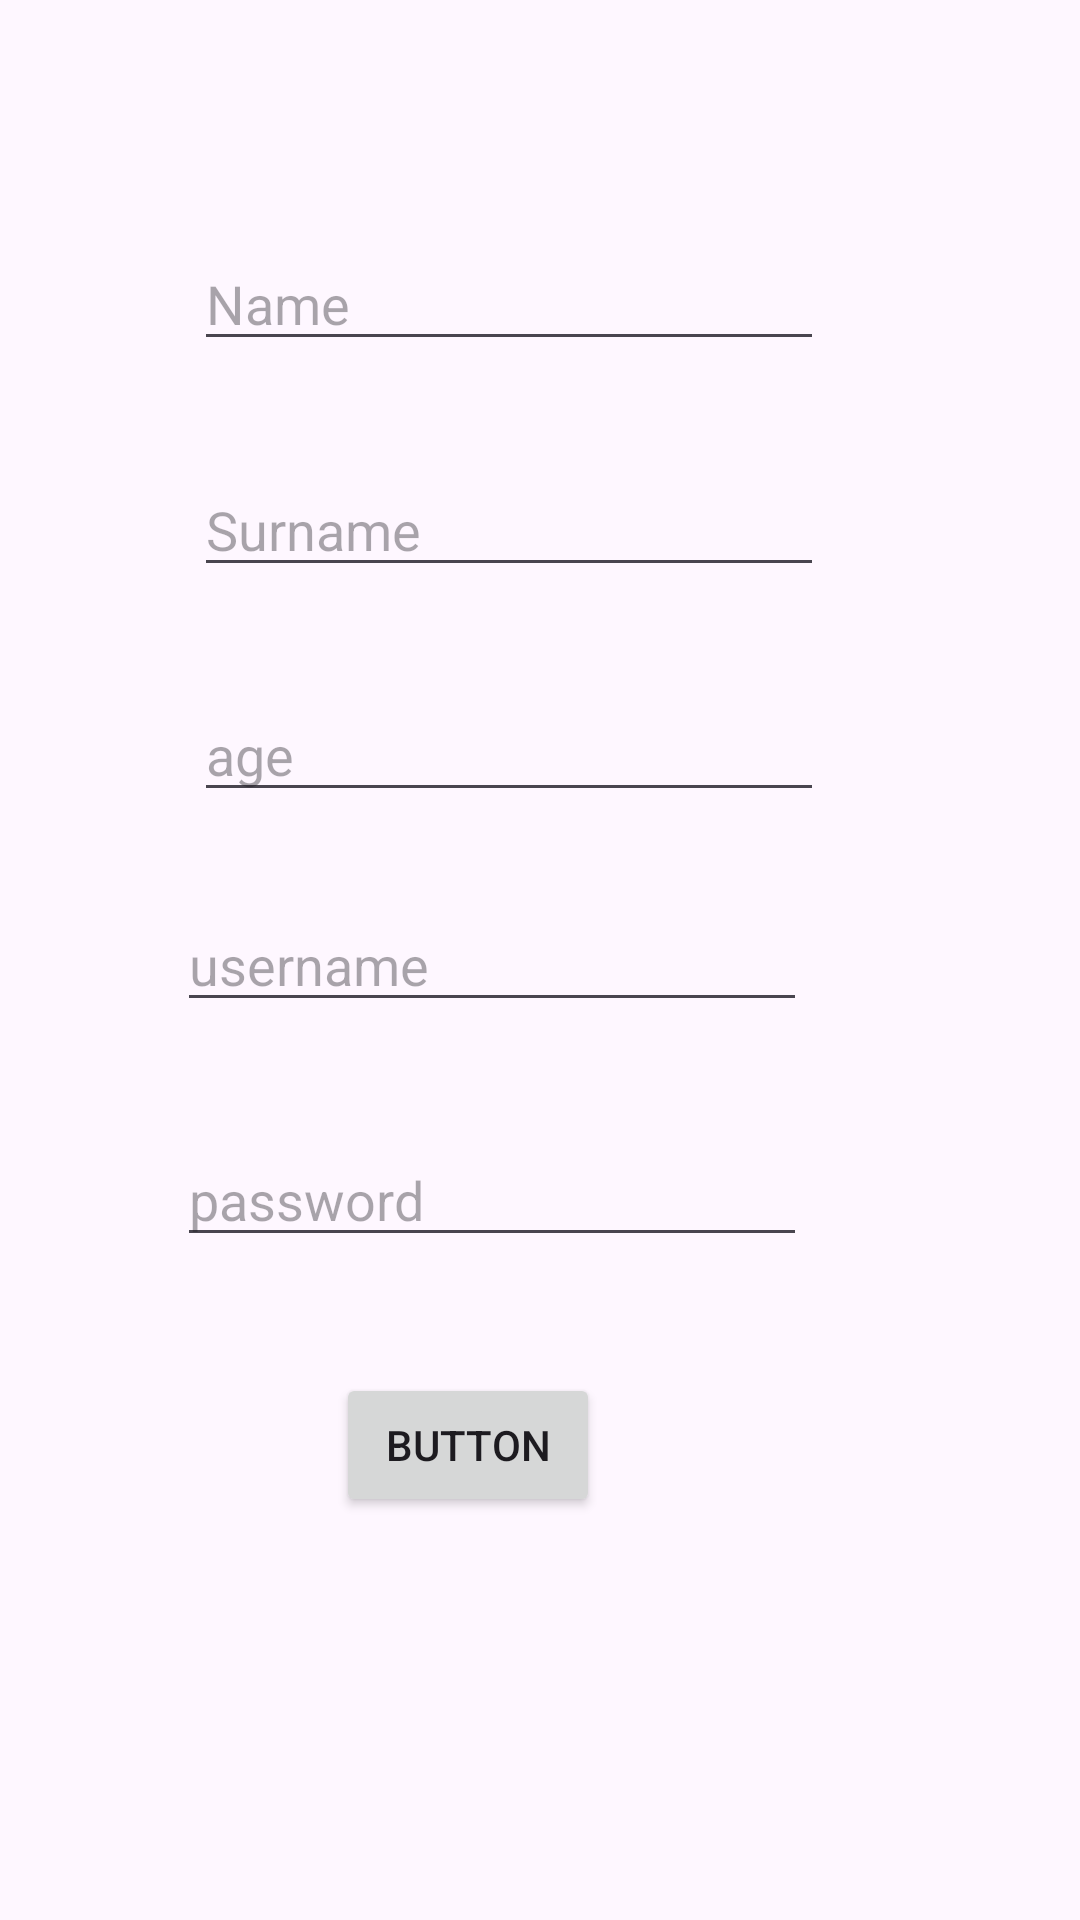

Produce the Android XML layout that renders to this screen, including the resource entries it uses.
<!-- AndroidManifest.xml: application theme Theme.AndroidUIPractice -->
<!-- res/layout/activity_mysql_register.xml -->
<?xml version="1.0" encoding="utf-8"?>
<androidx.constraintlayout.widget.ConstraintLayout xmlns:android="http://schemas.android.com/apk/res/android"
    xmlns:app="http://schemas.android.com/apk/res-auto"
    xmlns:tools="http://schemas.android.com/tools"
    android:layout_width="match_parent"
    android:layout_height="match_parent"
    tools:context=".mysql_register">

    <EditText
        android:id="@+id/et_name"
        android:layout_width="wrap_content"
        android:layout_height="wrap_content"
        android:ems="10"
        android:hint="Name"
        android:inputType="text"
        app:layout_constraintBottom_toBottomOf="parent"
        app:layout_constraintEnd_toEndOf="parent"
        app:layout_constraintHorizontal_bias="0.432"
        app:layout_constraintStart_toStartOf="parent"
        app:layout_constraintTop_toTopOf="parent"
        app:layout_constraintVertical_bias="0.132" />

    <EditText
        android:id="@+id/et_surname"
        android:layout_width="wrap_content"
        android:layout_height="wrap_content"
        android:ems="10"
        android:hint="Surname"
        android:inputType="text"
        app:layout_constraintBottom_toBottomOf="parent"
        app:layout_constraintEnd_toEndOf="parent"
        app:layout_constraintHorizontal_bias="0.432"
        app:layout_constraintStart_toStartOf="parent"
        app:layout_constraintTop_toTopOf="parent"
        app:layout_constraintVertical_bias="0.258" />

    <EditText
        android:id="@+id/et_age"
        android:layout_width="wrap_content"
        android:layout_height="wrap_content"
        android:ems="10"
        android:hint="age"
        android:inputType="text"
        app:layout_constraintBottom_toBottomOf="parent"
        app:layout_constraintEnd_toEndOf="parent"
        app:layout_constraintHorizontal_bias="0.432"
        app:layout_constraintStart_toStartOf="parent"
        app:layout_constraintTop_toTopOf="parent"
        app:layout_constraintVertical_bias="0.383" />

    <EditText
        android:id="@+id/et_username"
        android:layout_width="wrap_content"
        android:layout_height="wrap_content"
        android:ems="10"
        android:hint="username"
        android:inputType="text"
        app:layout_constraintBottom_toBottomOf="parent"
        app:layout_constraintEnd_toEndOf="parent"
        app:layout_constraintHorizontal_bias="0.393"
        app:layout_constraintStart_toStartOf="parent"
        app:layout_constraintTop_toTopOf="parent" />

    <EditText
        android:id="@+id/et_password"
        android:layout_width="wrap_content"
        android:layout_height="wrap_content"
        android:ems="10"
        android:hint="password"
        android:inputType="text"
        app:layout_constraintBottom_toBottomOf="parent"
        app:layout_constraintEnd_toEndOf="parent"
        app:layout_constraintHorizontal_bias="0.393"
        app:layout_constraintStart_toStartOf="parent"
        app:layout_constraintTop_toTopOf="parent"
        app:layout_constraintVertical_bias="0.631" />

    <Button
        android:id="@+id/register_btn"
        android:layout_width="wrap_content"
        android:layout_height="wrap_content"
        android:text="Button"
        app:layout_constraintBottom_toBottomOf="parent"
        app:layout_constraintEnd_toEndOf="parent"
        app:layout_constraintHorizontal_bias="0.412"
        app:layout_constraintStart_toStartOf="parent"
        app:layout_constraintTop_toTopOf="parent"
        android:onClick="onReg"
        app:layout_constraintVertical_bias="0.773" />
</androidx.constraintlayout.widget.ConstraintLayout>
<!-- resources referenced by this layout -->
<resources>
  <style name="Theme.AndroidUIPractice" parent="Base.Theme.AndroidUIPractice" />
  <style name="Base.Theme.AndroidUIPractice" parent="Theme.Material3.DayNight.NoActionBar">
          
          
      </style>
</resources>
